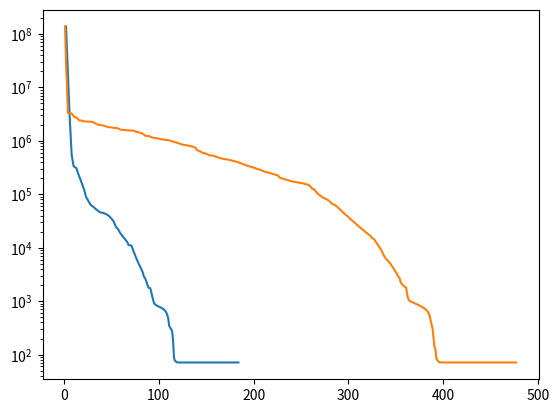

The matplotlib source for this figure:
import numpy as np
import matplotlib.pyplot as plt
import re

# With 0.1 wind
# ILC solution
#a = [1897967., 135280.16, 135213.1, 2669.8525, 2235.9893, 230.9986, 61.61985, 60.350395, 60.300068, 60.295013]
# IGPC Solutions
#b = [1897967., 134428.95, 87237.62, 9336.967, 398.8751, 136.4017, 60.572754, 60.327484, 60.29727, 60.29623]
#c = [1897967., 117876.945, 93900.11, 1740.1987, 1577.0483, 64.23305, 60.706566, 60.66467, 60.649284, 60.636467]
#d = [1897967., 55158.918, 38001.848, 72.22127, 62.26132, 61.12064, 60.68163, 60.59839, 60.577415, 60.55961]


# With 0.2 wind
# IGPC Solution
# e = "[DeviceArray(1.3778734e+08, dtype=float32), DeviceArray(2501159.8, dtype=float32), DeviceArray(538777.56, dtype=float32), DeviceArray(335995.5, dtype=float32), DeviceArray(307006.34, dtype=float32), DeviceArray(237745.33, dtype=float32), DeviceArray(193659.2, dtype=float32), DeviceArray(154698.06, dtype=float32), DeviceArray(124409.8, dtype=float32), DeviceArray(107471.164, dtype=float32), DeviceArray(90529.85, dtype=float32), DeviceArray(72857.06, dtype=float32), DeviceArray(63407.45, dtype=float32), DeviceArray(58003.438, dtype=float32), DeviceArray(53636.832, dtype=float32), DeviceArray(50424.03, dtype=float32), DeviceArray(47116.29, dtype=float32), DeviceArray(45237.953, dtype=float32), DeviceArray(45073.18, dtype=float32), DeviceArray(42761.57, dtype=float32), DeviceArray(40887.117, dtype=float32), DeviceArray(38249.914, dtype=float32), DeviceArray(34940.71, dtype=float32), DeviceArray(31566.57, dtype=float32), DeviceArray(28800.527, dtype=float32), DeviceArray(24161.867, dtype=float32), DeviceArray(22233.992, dtype=float32), DeviceArray(19119.758, dtype=float32), DeviceArray(17076.3, dtype=float32), DeviceArray(15357.66, dtype=float32), DeviceArray(13965.109, dtype=float32), DeviceArray(12490.787, dtype=float32), DeviceArray(11160.59, dtype=float32), DeviceArray(11036.3125, dtype=float32), DeviceArray(8886.476, dtype=float32), DeviceArray(7192.0796, dtype=float32), DeviceArray(5881.2334, dtype=float32), DeviceArray(4903.5366, dtype=float32), DeviceArray(4142.0376, dtype=float32), DeviceArray(3480.4856, dtype=float32), DeviceArray(2963.9443, dtype=float32), DeviceArray(2559.3828, dtype=float32), DeviceArray(2018.7521, dtype=float32), DeviceArray(1792.2396, dtype=float32), DeviceArray(1744.3623, dtype=float32), DeviceArray(1232.8055, dtype=float32), DeviceArray(1053.2341, dtype=float32), DeviceArray(918.4765, dtype=float32), DeviceArray(873.37396, dtype=float32), DeviceArray(844.49664, dtype=float32), DeviceArray(822.3335, dtype=float32), DeviceArray(804.7735, dtype=float32), DeviceArray(789.0145, dtype=float32), DeviceArray(773.35284, dtype=float32), DeviceArray(757.3227, dtype=float32), DeviceArray(740.0673, dtype=float32), DeviceArray(720.9356, dtype=float32), DeviceArray(698.94305, dtype=float32), DeviceArray(672.5116, dtype=float32), DeviceArray(639.2748, dtype=float32), DeviceArray(595.0775, dtype=float32), DeviceArray(533.06226, dtype=float32), DeviceArray(442.45575, dtype=float32), DeviceArray(315.54898, dtype=float32), DeviceArray(250.98587, dtype=float32), DeviceArray(148.5779, dtype=float32), DeviceArray(88.778366, dtype=float32), DeviceArray(72.88566, dtype=float32), DeviceArray(71.994354, dtype=float32), DeviceArray(71.26481, dtype=float32), DeviceArray(71.249344, dtype=float32), DeviceArray(71.246376, dtype=float32), DeviceArray(71.24616, dtype=float32), DeviceArray(71.24616, dtype=float32), DeviceArray(71.24616, dtype=float32), DeviceArray(71.24616, dtype=float32), DeviceArray(71.24616, dtype=float32), DeviceArray(71.24616, dtype=float32), DeviceArray(71.24616, dtype=float32), DeviceArray(71.24616, dtype=float32), DeviceArray(71.24616, dtype=float32), DeviceArray(71.24616, dtype=float32)]"
# e = re.split('\(|, ',e)
# print(len(e))
# e = np.array(e)
# e = e[list(range(1, len(e), 3))]
# print(len(e))
# e = [float(v) for v in e]
# print(len(e))
# print(e)
# plt.semilogy(e)

# f="[DeviceArray(1.3778734e+08, dtype=float32), DeviceArray(28964586., dtype=float32), DeviceArray(11284699., dtype=float32), DeviceArray(3298409.5, dtype=float32), DeviceArray(3248272.8, dtype=float32), DeviceArray(2751692., dtype=float32), DeviceArray(2742162.2, dtype=float32), DeviceArray(2409707.8, dtype=float32), DeviceArray(2382586., dtype=float32), DeviceArray(2314021., dtype=float32), DeviceArray(2292981.8, dtype=float32), DeviceArray(2287670.8, dtype=float32), DeviceArray(2282602.5, dtype=float32), DeviceArray(2278010.5, dtype=float32), DeviceArray(2232198.2, dtype=float32), DeviceArray(2166271., dtype=float32), DeviceArray(2018294., dtype=float32), DeviceArray(1992428., dtype=float32), DeviceArray(1846517.2, dtype=float32), DeviceArray(1762411.4, dtype=float32), DeviceArray(1717060., dtype=float32), DeviceArray(1693744.6, dtype=float32), DeviceArray(1628920.2, dtype=float32), DeviceArray(1616905.4, dtype=float32), DeviceArray(1560759.1, dtype=float32), DeviceArray(1537697.2, dtype=float32), DeviceArray(1523880.2, dtype=float32), DeviceArray(1510589., dtype=float32), DeviceArray(1502683.2, dtype=float32), DeviceArray(1498089.8, dtype=float32), DeviceArray(1494821.9, dtype=float32), DeviceArray(1455976.2, dtype=float32), DeviceArray(1442984., dtype=float32), DeviceArray(1431583.5, dtype=float32), DeviceArray(1415775., dtype=float32), DeviceArray(1395504.2, dtype=float32), DeviceArray(1373634.9, dtype=float32), DeviceArray(1359681., dtype=float32), DeviceArray(1355482.8, dtype=float32), DeviceArray(1342215., dtype=float32), DeviceArray(1323026.6, dtype=float32), DeviceArray(1262139.5, dtype=float32), DeviceArray(1245467.2, dtype=float32), DeviceArray(1232108.5, dtype=float32), DeviceArray(1221388.2, dtype=float32), DeviceArray(1209086.8, dtype=float32), DeviceArray(1197404.6, dtype=float32), DeviceArray(1158225., dtype=float32), DeviceArray(1112121.2, dtype=float32), DeviceArray(1101394.1, dtype=float32), DeviceArray(1055071., dtype=float32), DeviceArray(1029571.8, dtype=float32), DeviceArray(1022850.94, dtype=float32), DeviceArray(1016317.06, dtype=float32), DeviceArray(1009271.6, dtype=float32), DeviceArray(1000733., dtype=float32), DeviceArray(992150.4, dtype=float32), DeviceArray(976047.5, dtype=float32), DeviceArray(959112.1, dtype=float32), DeviceArray(946641.4, dtype=float32), DeviceArray(914317.1, dtype=float32), DeviceArray(907624.9, dtype=float32), DeviceArray(890260., dtype=float32), DeviceArray(862632.8, dtype=float32), DeviceArray(853807.75, dtype=float32), DeviceArray(835526.5, dtype=float32), DeviceArray(823462.75, dtype=float32), DeviceArray(807559.2, dtype=float32), DeviceArray(796049.7, dtype=float32), DeviceArray(786160.1, dtype=float32), DeviceArray(770341.75, dtype=float32), DeviceArray(722543.1, dtype=float32), DeviceArray(703918.75, dtype=float32), DeviceArray(627392.44, dtype=float32), DeviceArray(616791.4, dtype=float32), DeviceArray(604024.94, dtype=float32), DeviceArray(592918.7, dtype=float32), DeviceArray(577450.8, dtype=float32), DeviceArray(556979.25, dtype=float32), DeviceArray(548531.25, dtype=float32), DeviceArray(539369.6, dtype=float32), DeviceArray(529444., dtype=float32), DeviceArray(508538.5, dtype=float32), DeviceArray(480109.56, dtype=float32), DeviceArray(458806.5, dtype=float32), DeviceArray(453457., dtype=float32), DeviceArray(442802.03, dtype=float32), DeviceArray(434653.4, dtype=float32), DeviceArray(428196.06, dtype=float32), DeviceArray(414830.3, dtype=float32), DeviceArray(400789.2, dtype=float32), DeviceArray(387202., dtype=float32), DeviceArray(380479.28, dtype=float32), DeviceArray(374590.34, dtype=float32), DeviceArray(357611.97, dtype=float32), DeviceArray(356065.3, dtype=float32), DeviceArray(342488.38, dtype=float32), DeviceArray(331430.38, dtype=float32), DeviceArray(314360., dtype=float32), DeviceArray(303432.1, dtype=float32), DeviceArray(301262.66, dtype=float32), DeviceArray(290909.03, dtype=float32), DeviceArray(282123.97, dtype=float32), DeviceArray(278071.78, dtype=float32), DeviceArray(273691.44, dtype=float32), DeviceArray(268885.25, dtype=float32), DeviceArray(253820.23, dtype=float32), DeviceArray(248251.06, dtype=float32), DeviceArray(242995.25, dtype=float32), DeviceArray(232932.06, dtype=float32), DeviceArray(222650.25, dtype=float32), DeviceArray(218715.25, dtype=float32), DeviceArray(205021.78, dtype=float32), DeviceArray(200415.84, dtype=float32), DeviceArray(192256.6, dtype=float32), DeviceArray(185173.33, dtype=float32), DeviceArray(180792.9, dtype=float32), DeviceArray(176473.19, dtype=float32), DeviceArray(168017., dtype=float32), DeviceArray(163991.69, dtype=float32), DeviceArray(160568.11, dtype=float32), DeviceArray(151131.03, dtype=float32), DeviceArray(138666., dtype=float32), DeviceArray(135886.83, dtype=float32), DeviceArray(130333.83, dtype=float32), DeviceArray(125920., dtype=float32), DeviceArray(118553.03, dtype=float32), DeviceArray(115106.02, dtype=float32), DeviceArray(112034.58, dtype=float32), DeviceArray(109368.36, dtype=float32), DeviceArray(106925.805, dtype=float32), DeviceArray(104512.4, dtype=float32), DeviceArray(103869.266, dtype=float32), DeviceArray(93451.734, dtype=float32), DeviceArray(92519.25, dtype=float32), DeviceArray(90995.67, dtype=float32), DeviceArray(82577.52, dtype=float32), DeviceArray(75740.82, dtype=float32), DeviceArray(73211.74, dtype=float32), DeviceArray(71567.14, dtype=float32), DeviceArray(69184.25, dtype=float32), DeviceArray(61481.83, dtype=float32), DeviceArray(58826.37, dtype=float32), DeviceArray(57128.562, dtype=float32), DeviceArray(56134.117, dtype=float32), DeviceArray(54632.555, dtype=float32), DeviceArray(52198.473, dtype=float32), DeviceArray(48618.645, dtype=float32), DeviceArray(45306.965, dtype=float32), DeviceArray(43296.375, dtype=float32), DeviceArray(37837.766, dtype=float32), DeviceArray(37187.273, dtype=float32), DeviceArray(36522.42, dtype=float32), DeviceArray(28590.715, dtype=float32), DeviceArray(27391.033, dtype=float32), DeviceArray(21472.646, dtype=float32), DeviceArray(18563.545, dtype=float32), DeviceArray(15941.457, dtype=float32), DeviceArray(13903.902, dtype=float32), DeviceArray(12599.605, dtype=float32), DeviceArray(11272.7, dtype=float32), DeviceArray(10125.377, dtype=float32), DeviceArray(8989.766, dtype=float32), DeviceArray(7868.824, dtype=float32), DeviceArray(7029.3784, dtype=float32), DeviceArray(6412.6104, dtype=float32), DeviceArray(5880.4717, dtype=float32), DeviceArray(5335.8584, dtype=float32), DeviceArray(4730.6562, dtype=float32), DeviceArray(4109.908, dtype=float32), DeviceArray(3574.7026, dtype=float32), DeviceArray(3197.1157, dtype=float32), DeviceArray(2921.455, dtype=float32), DeviceArray(2670.345, dtype=float32), DeviceArray(2622.4285, dtype=float32), DeviceArray(2580.0645, dtype=float32), DeviceArray(1762.5469, dtype=float32), DeviceArray(1637.2599, dtype=float32), DeviceArray(1608.3792, dtype=float32), DeviceArray(1280.4155, dtype=float32), DeviceArray(1103.3658, dtype=float32), DeviceArray(1057.7863, dtype=float32), DeviceArray(1037.2836, dtype=float32), DeviceArray(1018.57275, dtype=float32), DeviceArray(1002.0813, dtype=float32), DeviceArray(987.06006, dtype=float32), DeviceArray(971.43286, dtype=float32), DeviceArray(955.70135, dtype=float32), DeviceArray(939.66895, dtype=float32), DeviceArray(923.3001, dtype=float32), DeviceArray(906.5652, dtype=float32), DeviceArray(889.56714, dtype=float32), DeviceArray(872.31287, dtype=float32), DeviceArray(854.8896, dtype=float32), DeviceArray(837.3262, dtype=float32), DeviceArray(819.6369, dtype=float32), DeviceArray(801.76843, dtype=float32), DeviceArray(783.6024, dtype=float32), DeviceArray(764.9196, dtype=float32), DeviceArray(745.37775, dtype=float32), DeviceArray(724.44965, dtype=float32), DeviceArray(701.3332, dtype=float32), DeviceArray(674.76733, dtype=float32), DeviceArray(642.69684, dtype=float32), DeviceArray(601.6378, dtype=float32), DeviceArray(545.574, dtype=float32), DeviceArray(464.65448, dtype=float32), DeviceArray(347.32077, dtype=float32), DeviceArray(228.0076, dtype=float32), DeviceArray(133.97914, dtype=float32), DeviceArray(92.602844, dtype=float32), DeviceArray(73.89125, dtype=float32), DeviceArray(73.30235, dtype=float32), DeviceArray(71.33778, dtype=float32), DeviceArray(71.32229, dtype=float32), DeviceArray(71.25079, dtype=float32), DeviceArray(71.25047, dtype=float32), DeviceArray(71.249214, dtype=float32), DeviceArray(71.24793, dtype=float32), DeviceArray(71.247826, dtype=float32), DeviceArray(71.24782, dtype=float32), DeviceArray(71.24781, dtype=float32), DeviceArray(71.2478, dtype=float32), DeviceArray(71.247795, dtype=float32), DeviceArray(71.247795, dtype=float32), DeviceArray(71.247795, dtype=float32), DeviceArray(71.247795, dtype=float32), DeviceArray(71.247795, dtype=float32), DeviceArray(71.247795, dtype=float32), DeviceArray(71.247795, dtype=float32)]"
# f = re.split('\(|, ',f)
# print(len(f))
# f = np.array(f)
# f = f[list(range(1, len(f), 3))]
# print(len(f))
# f = [float(v) for v in f]
# print(len(f))
# print(f)
# plt.semilogy(e)
# plt.semilogy(f)
#plt.semilogy(d)

rigpc = [2, 6, 8, 10, 13, 15, 17, 19, 21, 22, 23, 26, 28, 31, 33, 35, 37, 39, 41, 44, 46, 48, 50, 52, 53, 55, 57, 59, 61, 63, 65, 67, 68, 71, 73, 75, 77, 79, 81, 83, 84, 86, 88, 89, 91, 93, 94, 95, 96, 97, 98, 99, 100, 101, 102, 103, 104, 105, 106, 107, 108, 109, 110, 111, 114, 115, 116, 117, 118, 119, 121, 122, 123, 124, 134, 144, 154, 164, 174, 184]
vigpc = "[DeviceArray(1.3778734e+08, dtype=float32), DeviceArray(2501159.8, dtype=float32), DeviceArray(538777.56, dtype=float32), DeviceArray(335995.5, dtype=float32), DeviceArray(307006.34, dtype=float32), DeviceArray(237745.33, dtype=float32), DeviceArray(193659.2, dtype=float32), DeviceArray(154698.06, dtype=float32), DeviceArray(124409.8, dtype=float32), DeviceArray(107471.164, dtype=float32), DeviceArray(90529.85, dtype=float32), DeviceArray(72857.06, dtype=float32), DeviceArray(63407.45, dtype=float32), DeviceArray(58003.438, dtype=float32), DeviceArray(53636.832, dtype=float32), DeviceArray(50424.03, dtype=float32), DeviceArray(47116.29, dtype=float32), DeviceArray(45237.953, dtype=float32), DeviceArray(45073.18, dtype=float32), DeviceArray(42761.57, dtype=float32), DeviceArray(40887.117, dtype=float32), DeviceArray(38249.914, dtype=float32), DeviceArray(34940.71, dtype=float32), DeviceArray(31566.57, dtype=float32), DeviceArray(28800.527, dtype=float32), DeviceArray(24161.867, dtype=float32), DeviceArray(22233.992, dtype=float32), DeviceArray(19119.758, dtype=float32), DeviceArray(17076.3, dtype=float32), DeviceArray(15357.66, dtype=float32), DeviceArray(13965.109, dtype=float32), DeviceArray(12490.787, dtype=float32), DeviceArray(11160.59, dtype=float32), DeviceArray(11036.3125, dtype=float32), DeviceArray(8886.476, dtype=float32), DeviceArray(7192.0796, dtype=float32), DeviceArray(5881.2334, dtype=float32), DeviceArray(4903.5366, dtype=float32), DeviceArray(4142.0376, dtype=float32), DeviceArray(3480.4856, dtype=float32), DeviceArray(2963.9443, dtype=float32), DeviceArray(2559.3828, dtype=float32), DeviceArray(2018.7521, dtype=float32), DeviceArray(1792.2396, dtype=float32), DeviceArray(1744.3623, dtype=float32), DeviceArray(1232.8055, dtype=float32), DeviceArray(1053.2341, dtype=float32), DeviceArray(915.44165, dtype=float32), DeviceArray(872.9818, dtype=float32), DeviceArray(845.6234, dtype=float32), DeviceArray(824.27216, dtype=float32), DeviceArray(807.01196, dtype=float32), DeviceArray(791.43256, dtype=float32), DeviceArray(775.9887, dtype=float32), DeviceArray(760.1552, dtype=float32), DeviceArray(743.22595, dtype=float32), DeviceArray(724.5514, dtype=float32), DeviceArray(703.2365, dtype=float32), DeviceArray(677.8268, dtype=float32), DeviceArray(646.16425, dtype=float32), DeviceArray(604.4786, dtype=float32), DeviceArray(546.5373, dtype=float32), DeviceArray(462.25354, dtype=float32), DeviceArray(341.31363, dtype=float32), DeviceArray(277.8565, dtype=float32), DeviceArray(184.18538, dtype=float32), DeviceArray(87.44479, dtype=float32), DeviceArray(76.372444, dtype=float32), DeviceArray(74.88713, dtype=float32), DeviceArray(71.61845, dtype=float32), DeviceArray(71.301384, dtype=float32), DeviceArray(71.294815, dtype=float32), DeviceArray(71.2568, dtype=float32), DeviceArray(71.24693, dtype=float32), DeviceArray(71.24618, dtype=float32), DeviceArray(71.24618, dtype=float32), DeviceArray(71.24618, dtype=float32), DeviceArray(71.24618, dtype=float32), DeviceArray(71.24618, dtype=float32), DeviceArray(71.24618, dtype=float32)]"
vigpc = re.split('\(|, ',vigpc)
print(len(vigpc))
vigpc = np.array(vigpc)
vigpc = vigpc[list(range(1, len(vigpc), 3))]
print(len(vigpc))
vigpc = [float(v) for v in vigpc]
print(len(vigpc))
print(vigpc)
plt.semilogy(rigpc, vigpc)

rilc = [1, 2, 3, 4, 8, 11, 13, 16, 19, 21, 24, 26, 27, 28, 31, 32, 35, 37, 39, 41, 42, 46, 47, 49, 52, 54, 55, 56, 58, 60, 63, 65, 67, 69, 71, 72, 74, 76, 78, 80, 82, 84, 86, 89, 90, 92, 94, 96, 98, 99, 102, 104, 106, 107, 110, 112, 115, 117, 119, 121, 123, 125, 127, 128, 130, 133, 134, 136, 138, 139, 140, 143, 146, 147, 149, 151, 153, 156, 158, 160, 162, 164, 167, 169, 171, 173, 175, 177, 179, 181, 183, 185, 187, 189, 191, 193, 195, 197, 199, 201, 203, 205, 207, 209, 211, 213, 215, 217, 219, 221, 223, 225, 226, 228, 230, 232, 234, 236, 238, 240, 243, 245, 247, 249, 251, 253, 254, 256, 258, 260, 262, 264, 266, 268, 270, 273, 275, 277, 278, 280, 282, 283, 286, 288, 290, 292, 294, 296, 298, 300, 302, 304, 306, 308, 310, 312, 314, 316, 318, 320, 322, 324, 325, 327, 329, 331, 333, 335, 337, 339, 341, 343, 345, 347, 349, 351, 352, 353, 354, 355, 356, 359, 361, 362, 363, 364, 365, 366, 367, 368, 369, 370, 371, 372, 373, 374, 375, 376, 377, 378, 379, 380, 381, 382, 383, 384, 385, 386, 387, 389, 390, 391, 392, 393, 396, 397, 399, 400, 401, 402, 405, 406, 416, 417, 427, 437, 447, 457, 467, 477]
vilc = "[DeviceArray(1.3778734e+08, dtype=float32), DeviceArray(28964586., dtype=float32), DeviceArray(11284699., dtype=float32), DeviceArray(3298409.5, dtype=float32), DeviceArray(3248272.8, dtype=float32), DeviceArray(2751692., dtype=float32), DeviceArray(2742162.2, dtype=float32), DeviceArray(2409707.8, dtype=float32), DeviceArray(2382586., dtype=float32), DeviceArray(2314021., dtype=float32), DeviceArray(2292981.8, dtype=float32), DeviceArray(2287670.8, dtype=float32), DeviceArray(2282602.5, dtype=float32), DeviceArray(2278010.5, dtype=float32), DeviceArray(2232198.2, dtype=float32), DeviceArray(2166271., dtype=float32), DeviceArray(2018294., dtype=float32), DeviceArray(1992428., dtype=float32), DeviceArray(1971308., dtype=float32), DeviceArray(1940991.6, dtype=float32), DeviceArray(1915531.5, dtype=float32), DeviceArray(1810311.1, dtype=float32), DeviceArray(1795056., dtype=float32), DeviceArray(1792706.5, dtype=float32), DeviceArray(1753630.8, dtype=float32), DeviceArray(1743467.8, dtype=float32), DeviceArray(1733797.5, dtype=float32), DeviceArray(1732140.4, dtype=float32), DeviceArray(1665837.6, dtype=float32), DeviceArray(1612797.5, dtype=float32), DeviceArray(1590279.8, dtype=float32), DeviceArray(1582169.9, dtype=float32), DeviceArray(1569345.6, dtype=float32), DeviceArray(1565574.6, dtype=float32), DeviceArray(1564733.2, dtype=float32), DeviceArray(1555978.2, dtype=float32), DeviceArray(1534231., dtype=float32), DeviceArray(1481222.8, dtype=float32), DeviceArray(1454561., dtype=float32), DeviceArray(1418417.5, dtype=float32), DeviceArray(1382321.5, dtype=float32), DeviceArray(1316056.2, dtype=float32), DeviceArray(1237778.2, dtype=float32), DeviceArray(1229314.1, dtype=float32), DeviceArray(1221973.5, dtype=float32), DeviceArray(1165390.6, dtype=float32), DeviceArray(1144010.2, dtype=float32), DeviceArray(1123026., dtype=float32), DeviceArray(1113350.5, dtype=float32), DeviceArray(1108838.2, dtype=float32), DeviceArray(1072999.9, dtype=float32), DeviceArray(1062607.2, dtype=float32), DeviceArray(1051603.4, dtype=float32), DeviceArray(1035472.25, dtype=float32), DeviceArray(1032119.6, dtype=float32), DeviceArray(1005225.4, dtype=float32), DeviceArray(964172.3, dtype=float32), DeviceArray(946888.5, dtype=float32), DeviceArray(918532.1, dtype=float32), DeviceArray(898952., dtype=float32), DeviceArray(876046.5, dtype=float32), DeviceArray(849387.1, dtype=float32), DeviceArray(835321.1, dtype=float32), DeviceArray(833033.4, dtype=float32), DeviceArray(821049.4, dtype=float32), DeviceArray(795349.5, dtype=float32), DeviceArray(788572.1, dtype=float32), DeviceArray(776536.3, dtype=float32), DeviceArray(748571.56, dtype=float32), DeviceArray(735676.44, dtype=float32), DeviceArray(673655.7, dtype=float32), DeviceArray(639063.8, dtype=float32), DeviceArray(599442.25, dtype=float32), DeviceArray(587784., dtype=float32), DeviceArray(583873.9, dtype=float32), DeviceArray(564599.94, dtype=float32), DeviceArray(536698.25, dtype=float32), DeviceArray(530036.5, dtype=float32), DeviceArray(522325.1, dtype=float32), DeviceArray(508257.66, dtype=float32), DeviceArray(492687.25, dtype=float32), DeviceArray(478234.62, dtype=float32), DeviceArray(463144.5, dtype=float32), DeviceArray(457315.94, dtype=float32), DeviceArray(451295., dtype=float32), DeviceArray(444701.62, dtype=float32), DeviceArray(436784.7, dtype=float32), DeviceArray(426904.12, dtype=float32), DeviceArray(417578.97, dtype=float32), DeviceArray(410026.2, dtype=float32), DeviceArray(400450.75, dtype=float32), DeviceArray(388061.75, dtype=float32), DeviceArray(377784.34, dtype=float32), DeviceArray(366507.72, dtype=float32), DeviceArray(354563.75, dtype=float32), DeviceArray(344257.44, dtype=float32), DeviceArray(334452.34, dtype=float32), DeviceArray(327531.75, dtype=float32), DeviceArray(320158.88, dtype=float32), DeviceArray(311358.78, dtype=float32), DeviceArray(301052.5, dtype=float32), DeviceArray(294811.25, dtype=float32), DeviceArray(286658.28, dtype=float32), DeviceArray(276267.44, dtype=float32), DeviceArray(267647.56, dtype=float32), DeviceArray(261725.66, dtype=float32), DeviceArray(255872.6, dtype=float32), DeviceArray(249909.81, dtype=float32), DeviceArray(244101.84, dtype=float32), DeviceArray(238271.1, dtype=float32), DeviceArray(232438.03, dtype=float32), DeviceArray(226828.81, dtype=float32), DeviceArray(221475.02, dtype=float32), DeviceArray(202732.1, dtype=float32), DeviceArray(197709.34, dtype=float32), DeviceArray(192392.73, dtype=float32), DeviceArray(189062.75, dtype=float32), DeviceArray(184998.12, dtype=float32), DeviceArray(179892.75, dtype=float32), DeviceArray(174799.64, dtype=float32), DeviceArray(170919.28, dtype=float32), DeviceArray(168485.38, dtype=float32), DeviceArray(166029.55, dtype=float32), DeviceArray(163590.06, dtype=float32), DeviceArray(161202.69, dtype=float32), DeviceArray(158789.25, dtype=float32), DeviceArray(156107.47, dtype=float32), DeviceArray(152766.88, dtype=float32), DeviceArray(150028.34, dtype=float32), DeviceArray(139773.47, dtype=float32), DeviceArray(126430.5, dtype=float32), DeviceArray(123911.28, dtype=float32), DeviceArray(111499.586, dtype=float32), DeviceArray(101432.59, dtype=float32), DeviceArray(95677.31, dtype=float32), DeviceArray(86758.5, dtype=float32), DeviceArray(83886.94, dtype=float32), DeviceArray(81236.22, dtype=float32), DeviceArray(78824.586, dtype=float32), DeviceArray(74556.21, dtype=float32), DeviceArray(68772.5, dtype=float32), DeviceArray(65955.42, dtype=float32), DeviceArray(62985.066, dtype=float32), DeviceArray(59120.203, dtype=float32), DeviceArray(54344.91, dtype=float32), DeviceArray(50614.93, dtype=float32), DeviceArray(46572.6, dtype=float32), DeviceArray(43170.83, dtype=float32), DeviceArray(40291.06, dtype=float32), DeviceArray(37862.562, dtype=float32), DeviceArray(34672.996, dtype=float32), DeviceArray(32286.355, dtype=float32), DeviceArray(30103.152, dtype=float32), DeviceArray(27959.713, dtype=float32), DeviceArray(25932.717, dtype=float32), DeviceArray(24127.633, dtype=float32), DeviceArray(22540.848, dtype=float32), DeviceArray(21116.668, dtype=float32), DeviceArray(19798.57, dtype=float32), DeviceArray(18548.566, dtype=float32), DeviceArray(17353.334, dtype=float32), DeviceArray(16209.881, dtype=float32), DeviceArray(15117.97, dtype=float32), DeviceArray(14556.338, dtype=float32), DeviceArray(12854.89, dtype=float32), DeviceArray(11416.121, dtype=float32), DeviceArray(10115.647, dtype=float32), DeviceArray(8924.22, dtype=float32), DeviceArray(7410.0605, dtype=float32), DeviceArray(6474.502, dtype=float32), DeviceArray(5903.102, dtype=float32), DeviceArray(5397.9136, dtype=float32), DeviceArray(4852.503, dtype=float32), DeviceArray(4275.8486, dtype=float32), DeviceArray(3740.3145, dtype=float32), DeviceArray(3318.2092, dtype=float32), DeviceArray(3035.0828, dtype=float32), DeviceArray(2840., dtype=float32), DeviceArray(2739.0132, dtype=float32), DeviceArray(2339.2773, dtype=float32), DeviceArray(2134.5425, dtype=float32), DeviceArray(1888.5494, dtype=float32), DeviceArray(1814.9448, dtype=float32), DeviceArray(1411.4485, dtype=float32), DeviceArray(1142.6775, dtype=float32), DeviceArray(1042.7733, dtype=float32), DeviceArray(1004.9304, dtype=float32), DeviceArray(986.5294, dtype=float32), DeviceArray(968.7832, dtype=float32), DeviceArray(952.01074, dtype=float32), DeviceArray(935.4282, dtype=float32), DeviceArray(918.286, dtype=float32), DeviceArray(901.0435, dtype=float32), DeviceArray(883.5505, dtype=float32), DeviceArray(865.9439, dtype=float32), DeviceArray(848.26495, dtype=float32), DeviceArray(830.5609, dtype=float32), DeviceArray(812.79535, dtype=float32), DeviceArray(794.89075, dtype=float32), DeviceArray(776.67413, dtype=float32), DeviceArray(757.87964, dtype=float32), DeviceArray(738.09906, dtype=float32), DeviceArray(716.7239, dtype=float32), DeviceArray(692.82544, dtype=float32), DeviceArray(664.9383, dtype=float32), DeviceArray(630.6442, dtype=float32), DeviceArray(585.80945, dtype=float32), DeviceArray(523.33014, dtype=float32), DeviceArray(432.14005, dtype=float32), DeviceArray(303.7796, dtype=float32), DeviceArray(207.57506, dtype=float32), DeviceArray(137.8675, dtype=float32), DeviceArray(126.48453, dtype=float32), DeviceArray(83.236786, dtype=float32), DeviceArray(71.758286, dtype=float32), DeviceArray(71.57773, dtype=float32), DeviceArray(71.2586, dtype=float32), DeviceArray(71.256874, dtype=float32), DeviceArray(71.249275, dtype=float32), DeviceArray(71.24805, dtype=float32), DeviceArray(71.24785, dtype=float32), DeviceArray(71.24784, dtype=float32), DeviceArray(71.247795, dtype=float32), DeviceArray(71.247795, dtype=float32), DeviceArray(71.24779, dtype=float32), DeviceArray(71.24779, dtype=float32), DeviceArray(71.24779, dtype=float32), DeviceArray(71.24779, dtype=float32), DeviceArray(71.24779, dtype=float32), DeviceArray(71.24779, dtype=float32)]"
vilc = re.split('\(|, ',vilc)
print(len(vilc))
vilc = np.array(vilc)
vilc = vilc[list(range(1, len(vilc), 3))]
print(len(vilc))
vilc = [float(v) for v in vilc]
print(len(vilc))
print(vilc)
plt.semilogy(rilc, vilc)


plt.show()